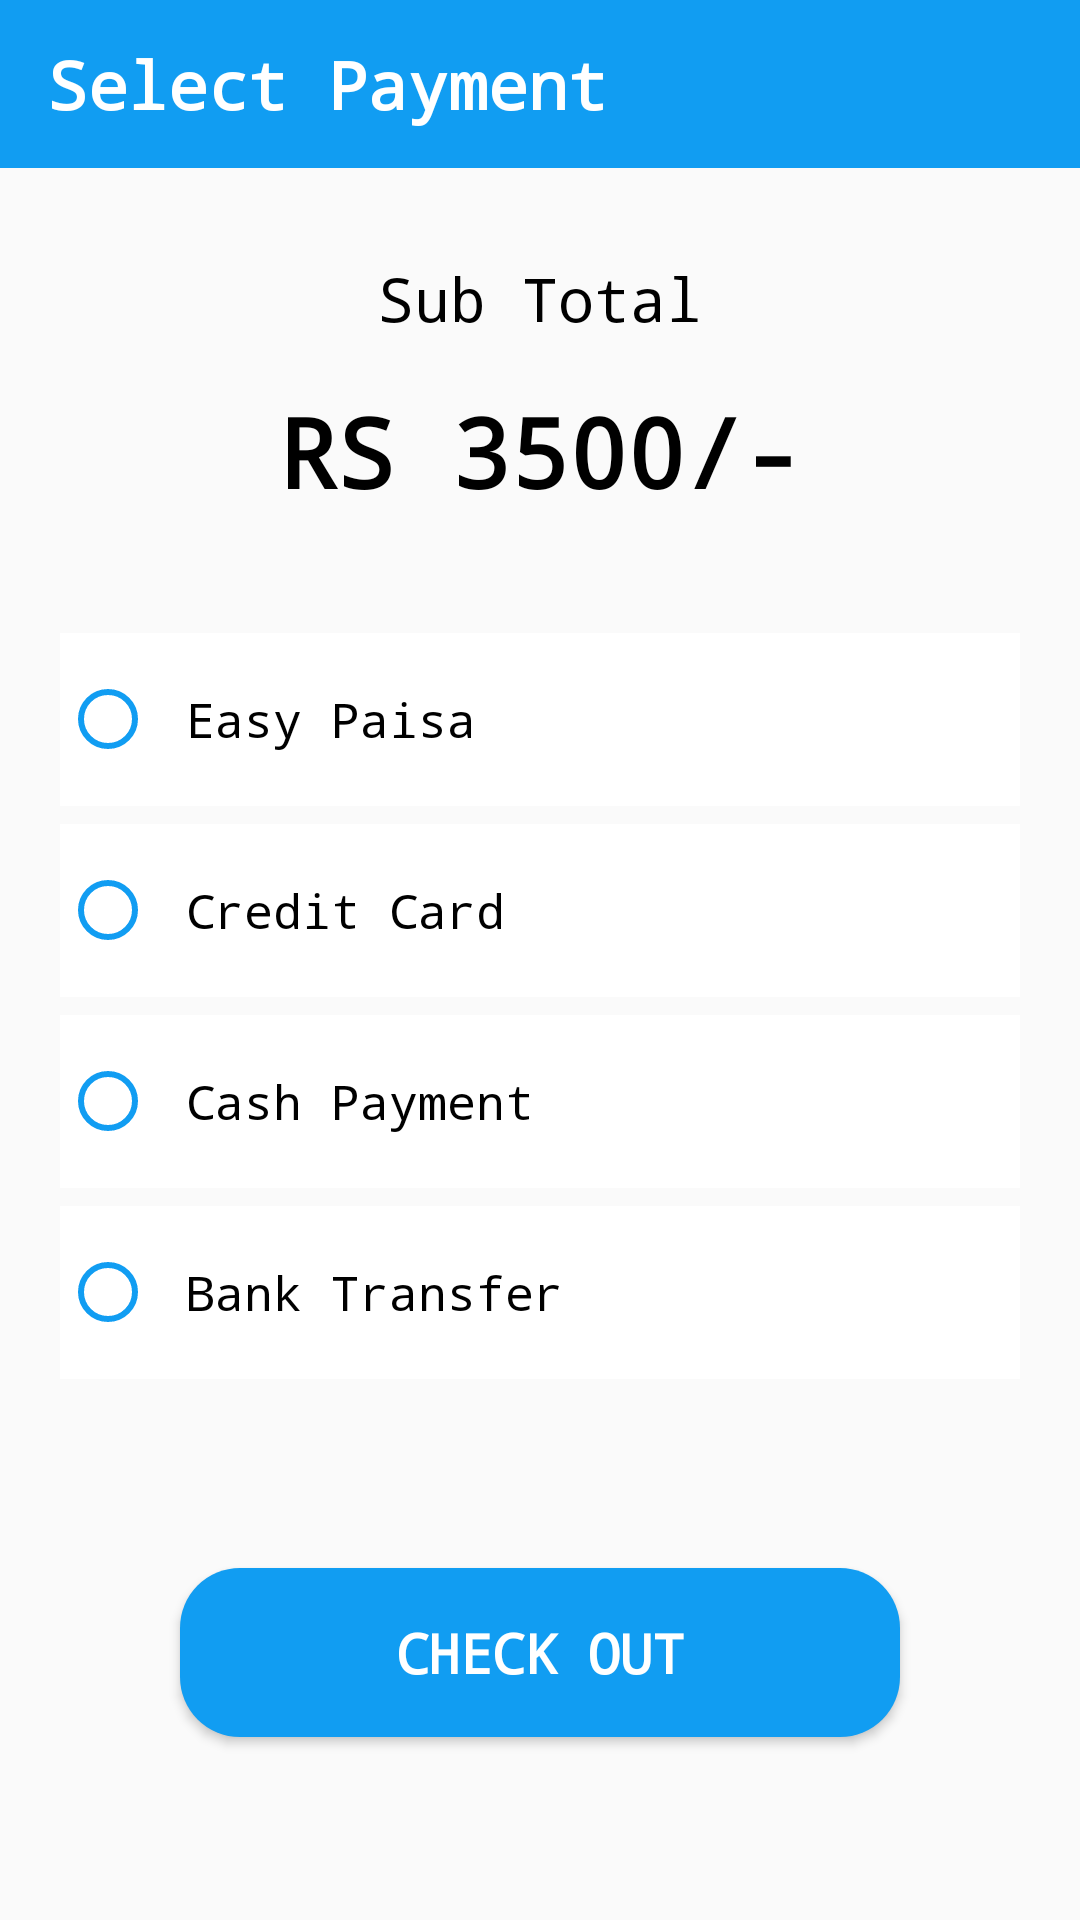

Layout XML and referenced resources for this Android screen:
<!-- AndroidManifest.xml: application theme AppTheme.Base -->
<!-- res/layout/activity_seletct_payment.xml -->
<?xml version="1.0" encoding="utf-8"?>
<LinearLayout xmlns:android="http://schemas.android.com/apk/res/android"
    xmlns:app="http://schemas.android.com/apk/res-auto"
    xmlns:tools="http://schemas.android.com/tools"
    android:layout_width="match_parent"
    android:layout_height="match_parent"
    android:orientation="vertical"
    tools:context=".ui.activity.SeletctPaymentActivity">

    <LinearLayout
        android:layout_width="match_parent"
        android:layout_height="?attr/actionBarSize"
        android:background="@color/app_color"
        android:paddingLeft="16dp"
        android:paddingRight="16dp">

        <TextView
            android:layout_width="wrap_content"
            android:layout_height="wrap_content"
            android:layout_gravity="center_vertical"
            android:text="Select Payment"
            android:textColor="@color/white"
            android:textSize="22sp"
            android:textStyle="bold" />
    </LinearLayout>

    <TextView
        android:paddingTop="30dp"
        android:layout_width="match_parent"
        android:layout_height="wrap_content"
        android:text="Sub Total"
        android:textAlignment="center"
        android:textColor="@color/black"
        android:textSize="20sp"
        android:textStyle="normal" />

    <TextView
        android:layout_width="match_parent"
        android:layout_height="wrap_content"
        android:padding="16dp"
        android:text="RS 3500/-"
        android:textAlignment="center"
        android:textColor="@color/black"
        android:textSize="32sp"
        android:textStyle="bold" />

    <LinearLayout
        android:layout_width="match_parent"
        android:layout_height="wrap_content"
        android:orientation="vertical">

        <RadioGroup
            android:padding="20dp"
            android:gravity="center"
            android:layout_gravity="center_vertical"
            android:layout_width="match_parent"
            android:layout_height="match_parent"
            android:orientation="vertical">

            <RadioButton
                android:textSize="16sp"
                android:background="@color/white"
                android:paddingTop="18dp"
                android:paddingBottom="18dp"
                android:paddingLeft="10dp"
                android:layout_marginTop="3dp"
                android:layout_marginBottom="3dp"
                android:buttonTint="@color/app_color"
                android:layout_gravity="center_vertical"
                android:layout_width="match_parent"
                android:gravity="center_vertical"
                android:text="Easy Paisa"
                android:textAlignment="viewStart"
                android:layout_height="wrap_content"
                tools:ignore="RtlCompat" />

            <RadioButton
                android:textSize="16sp"
                android:background="@color/white"
                android:paddingTop="18dp"
                android:paddingBottom="18dp"
                android:paddingLeft="10dp"
                android:buttonTint="@color/app_color"
                android:layout_marginTop="3dp"
                android:layout_marginBottom="3dp"
                android:layout_width="match_parent"
                android:layout_height="match_parent"
                android:gravity="center_vertical"
                android:text="Credit Card"
                tools:ignore="RtlCompat" />

            <RadioButton
                android:textSize="16sp"
                android:buttonTint="@color/app_color"
                android:background="@color/white"
                android:paddingTop="18dp"
                android:paddingBottom="18dp"
                android:paddingLeft="10dp"
                android:layout_marginTop="3dp"
                android:layout_marginBottom="3dp"
                android:layout_width="match_parent"
                android:layout_height="match_parent"
                android:layout_gravity="center_vertical"
                android:gravity="center_vertical"
                android:text="Cash Payment" />

            <RadioButton
                android:textSize="16sp"
                android:background="@color/white"
                android:buttonTint="@color/app_color"
                android:layout_marginTop="3dp"
                android:layout_marginBottom="3dp"
                android:paddingTop="18dp"
                android:paddingBottom="18dp"
                android:paddingLeft="10dp"
                android:layout_width="match_parent"
                android:layout_height="match_parent"
                android:layout_gravity="center_vertical"
                android:gravity="center_vertical"
                android:text="Bank Transfer"
                />
        </RadioGroup>
    </LinearLayout>
    <Button
        android:textSize="18dp"
        android:paddingBottom="16dp"
        android:paddingTop="16dp"
        android:textStyle="bold"
        android:layout_marginBottom="40dp"
        android:layout_marginTop="40dp"
        android:layout_marginLeft="60dp"
        android:layout_marginRight="60dp"
        android:background="@drawable/app_background_color_a"
        android:textColor="@color/white"
        android:text="Check Out"
        android:layout_width="match_parent"
        android:layout_height="wrap_content" />
</LinearLayout>
<!-- resources referenced by this layout -->
<resources>
  <color name="app_color">#119df2</color>
  <color name="black">#000000</color>
  <color name="white">#ffffff</color>
  <!-- drawable app_background_color_a (drawable) -->
  <?xml version="1.0" encoding="utf-8"?>
  <shape xmlns:android="http://schemas.android.com/apk/res/android"
      android:shape="rectangle" >
      <solid android:color="@color/app_color" />
      <corners
          android:radius="20dp"/>
  </shape>
  <style name="AppTheme.Base" parent="Theme.AppCompat.Light.NoActionBar">
      <item name="android:typeface">monospace</item>
          <item name="colorPrimary">@color/colorPrimary</item>
          <item name="colorPrimaryDark">@color/colorPrimaryDark</item>
          <item name="colorAccent">@color/colorAccent</item>
             &gt;
      </style>
  <color name="colorPrimary">#008577</color>
  <color name="colorPrimaryDark">#00574B</color>
  <color name="colorAccent">#D81B60</color>
</resources>
